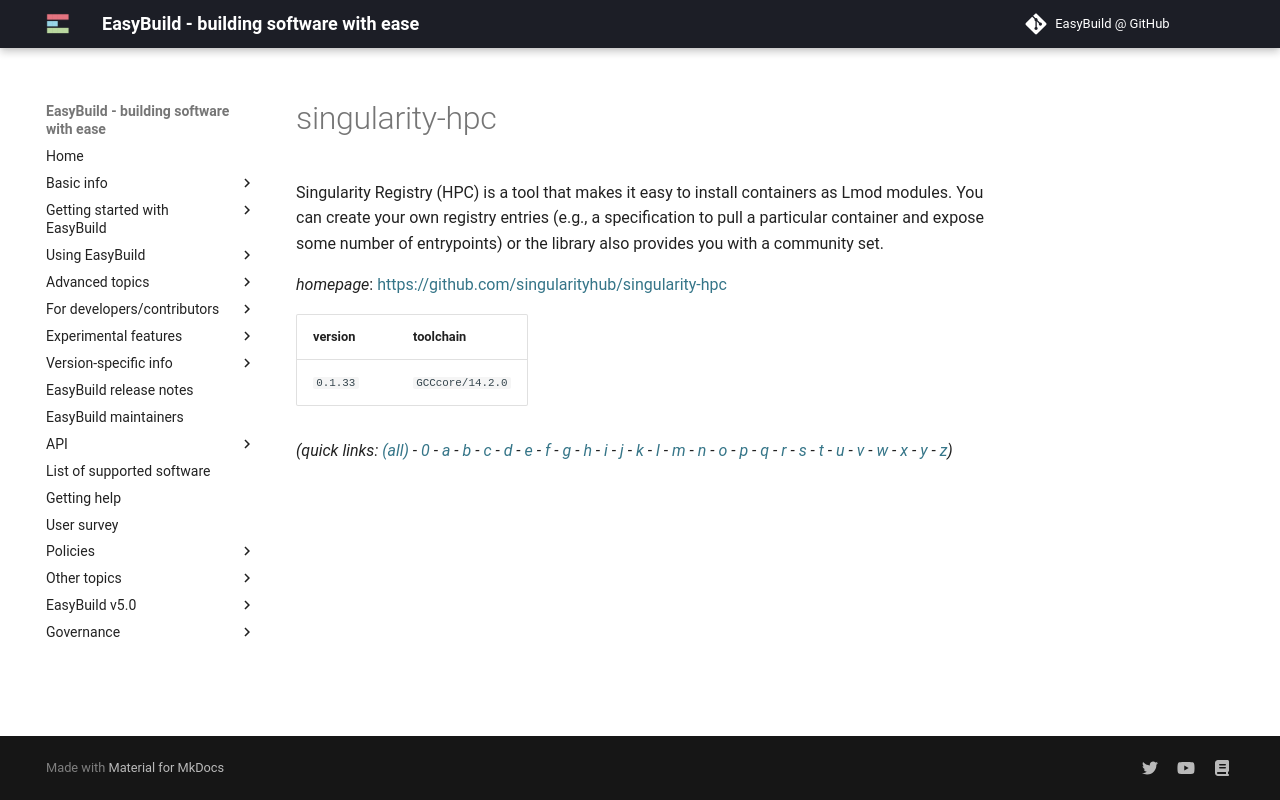

repository: easybuilders/easybuild-docs · page: version-specific/supported-software/s/singularity-hpc/index.html · generator: mkdocs

---
search:
  boost: 0.5
---
# singularity-hpc

Singularity Registry (HPC) is a tool that makes it easy to install containers as Lmod modules. You can  create your own registry entries (e.g., a specification to pull a particular container and expose some number of  entrypoints) or the library also provides you with a community set.

*homepage*: <https://github.com/singularityhub/singularity-hpc>

version | toolchain
--------|----------
``0.1.33`` | ``GCCcore/14.2.0``


*(quick links: [(all)](../index.md) - [0](../0/index.md) - [a](../a/index.md) - [b](../b/index.md) - [c](../c/index.md) - [d](../d/index.md) - [e](../e/index.md) - [f](../f/index.md) - [g](../g/index.md) - [h](../h/index.md) - [i](../i/index.md) - [j](../j/index.md) - [k](../k/index.md) - [l](../l/index.md) - [m](../m/index.md) - [n](../n/index.md) - [o](../o/index.md) - [p](../p/index.md) - [q](../q/index.md) - [r](../r/index.md) - [s](../s/index.md) - [t](../t/index.md) - [u](../u/index.md) - [v](../v/index.md) - [w](../w/index.md) - [x](../x/index.md) - [y](../y/index.md) - [z](../z/index.md))*
